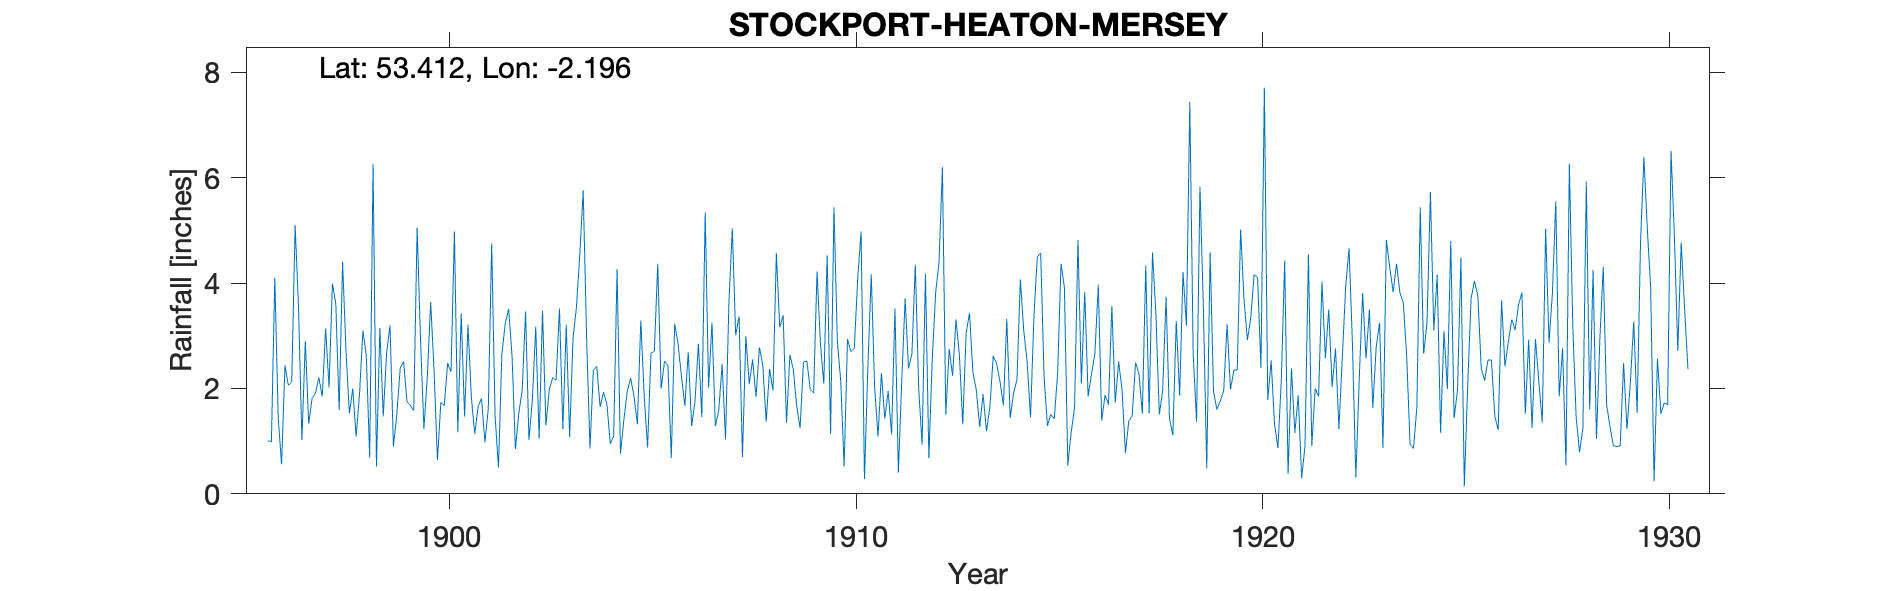

Source data for this figure (header and first rows):
HEATON MERSEY [STOCKPORT], , , , , , , , , , , , , , , , , , , , , , , 
Grid ref, SJ871906, Long, -2.196, Lat, 53.41, Elevation, 218, ft, , , , , , , , , , , , , , , 
Station no, 2930, , , , , , , , , , , , , , , , , , , , , , 
, 1890, 1891, 1892, 1893, 1894, 1895, 1896, 1897, 1898, 1899, 1900, 1901, 1902, 1903, 1904, 1905, 1906, 1907, 1908, 1909, 1910, 1911, 1912
January, , , , , , , 1.01, 1.33, 1.53, 3.2, 3.64, 1.83, 2.63, 2.21, 2.35, 1.85, 3.23, 1.29, 1.84, 1.67, 2.9, 1.09, 2.01
February, , , , , , , 0.99, 1.81, 2, 0.9, 2.33, 1.14, 0.85, 2.16, 2.42, 1.32, 2.84, 1.58, 2.78, 1.25, 2.14, 2.29, 0.93
March, , , , , , , 4.1, 1.91, 1.09, 1.5, 0.64, 1.66, 1.53, 3.52, 1.65, 3.29, 2.23, 2.46, 2.44, 2.5, 0.52, 1.43, 4.18
April, , , , , , , 1.46, 2.21, 1.9, 2.38, 1.74, 1.81, 1.97, 1.23, 1.93, 1.86, 1.67, 1.03, 1.37, 2.52, 2.94, 1.95, 0.68
May, , , , , , , 0.56, 1.85, 3.1, 2.51, 1.67, 0.98, 3.46, 3.21, 1.7, 0.88, 2.69, 3.63, 2.37, 1.98, 2.7, 1.13, 2.56
June, , , , , , , 2.44, 3.14, 2.63, 1.75, 2.48, 1.62, 1.02, 1.08, 0.95, 2.67, 1.29, 5.04, 1.96, 1.92, 2.76, 3.52, 3.81
July, , , , , , , 2.06, 2.02, 0.69, 1.68, 2.32, 4.75, 1.79, 2.96, 1.1, 2.71, 1.76, 3.01, 4.57, 4.22, 4.08, 0.4, 4.4
August, , , , , , , 2.12, 3.99, 6.26, 1.58, 4.98, 1.48, 3.17, 3.54, 4.27, 4.37, 2.85, 3.37, 3.16, 2.86, 4.98, 2.14, 6.2
September, , , , , , , 5.1, 3.61, 0.52, 5.05, 1.17, 0.5, 1.05, 4.54, 0.76, 2, 1.46, 0.7, 3.39, 2.09, 0.28, 3.71, 1.5
October, , , , , , , 3.54, 1.59, 3.15, 2.93, 3.43, 2.65, 3.48, 5.76, 1.41, 2.52, 5.34, 2.99, 1.35, 4.53, 2.4, 2.38, 2.75
November, , , , , , , 1.02, 4.4, 1.47, 1.23, 1.47, 3.23, 1.3, 2.99, 1.94, 2.44, 2.02, 2.08, 2.64, 1.14, 4.17, 2.66, 2.24
December, , , , , , , 2.9, 2.72, 2.68, 2.22, 3.21, 3.51, 1.98, 0.86, 2.2, 0.68, 3.25, 2.55, 2.36, 5.44, 2.02, 4.35, 3.31
Total, , , , , , , 27.3, 30.58, 27.02, 26.93, 29.08, 25.16, 24.23, 34.06, 22.68, 26.59, 30.63, 29.73, 30.23, 32.12, 31.89, 27.05, 34.57
1926 July mistranscription hence correct…, , , , , , , , , , , , , , , , , , , , , , , 
TYRain_1931-1940_17_pt1-page-166.csv bla…, , , , , , , , , , , , , , , , , , , , , , , 
